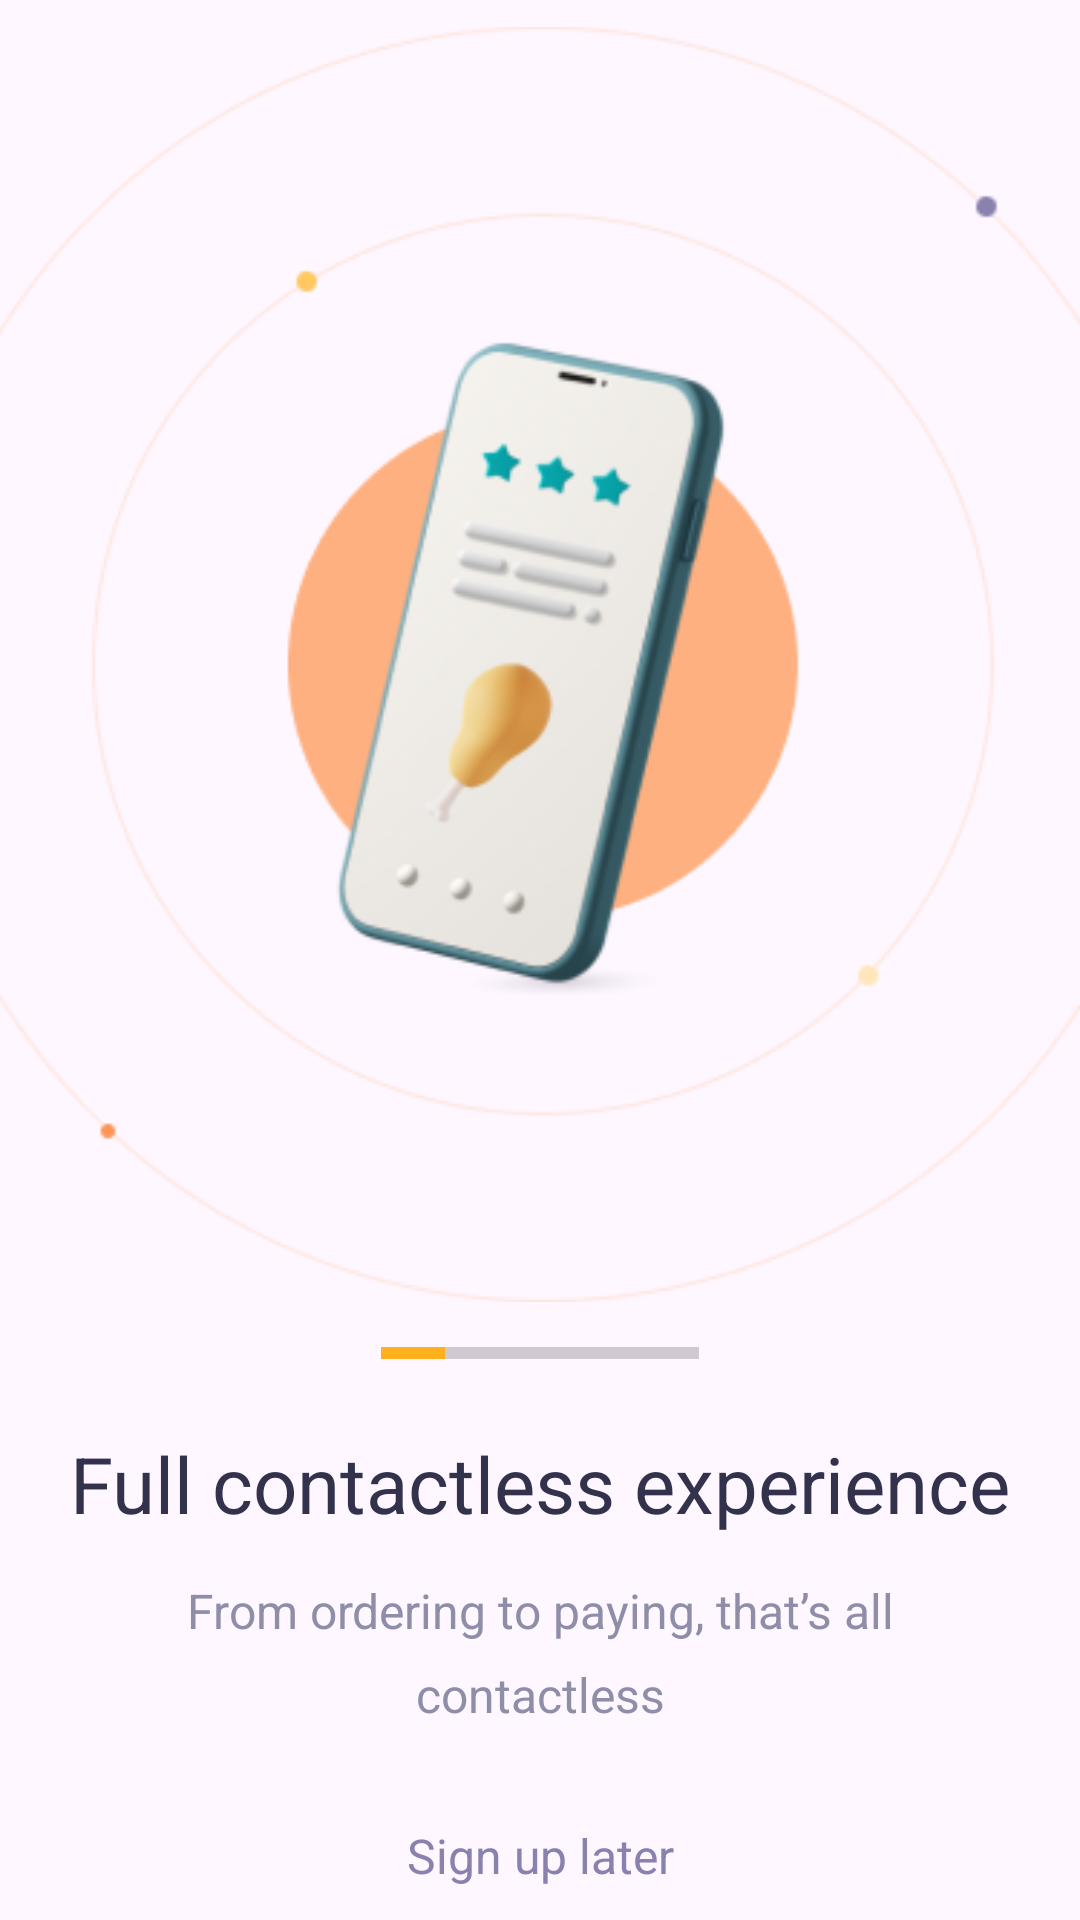

Layout XML and referenced resources for this Android screen:
<!-- AndroidManifest.xml: application theme Theme.SmartMenu -->
<!-- res/layout/fragment_on_boarding.xml -->
<?xml version="1.0" encoding="utf-8"?>
<androidx.constraintlayout.widget.ConstraintLayout xmlns:android="http://schemas.android.com/apk/res/android"
    xmlns:tools="http://schemas.android.com/tools"
    android:layout_width="match_parent"
    android:layout_height="match_parent"
    xmlns:app="http://schemas.android.com/apk/res-auto"
    tools:context=".OnBoardingFragment">

    <ImageView
        android:layout_width="wrap_content"
        android:layout_height="wrap_content"
        android:id="@+id/image"
        android:src="@drawable/bud2"
        app:layout_constraintTop_toTopOf="parent"
        app:layout_constraintLeft_toLeftOf="parent"
        app:layout_constraintRight_toRightOf="parent"/>

    <ProgressBar
        android:layout_width="match_parent"
        android:layout_height="wrap_content"
        android:id="@+id/progress"
        style="@style/Widget.AppCompat.ProgressBar.Horizontal"
        app:layout_constraintTop_toBottomOf="@id/image"
        app:layout_constraintRight_toRightOf="parent"
        app:layout_constraintLeft_toLeftOf="parent"
        android:layout_marginHorizontal="127dp"
        android:progress="20"
        android:progressTint="@color/light_orange"/>

    <TextView
        android:layout_width="match_parent"
        android:layout_height="wrap_content"
        android:id="@+id/full"
        app:layout_constraintTop_toBottomOf="@id/progress"
        android:text="@string/full_contactless_experience"
        android:textSize="26sp"
        android:textAlignment="center"
        android:textColor="@color/dark_blue"
        android:layout_marginTop="18dp"/>

    <TextView
        android:layout_width="match_parent"
        android:layout_height="wrap_content"
        android:id="@+id/from"
        android:text="@string/from_ordering_to_paying_that_s_all_contactless"
        app:layout_constraintTop_toBottomOf="@id/full"
        android:textSize="16sp"
        android:textColor="@color/light_grey"
        android:layout_marginHorizontal="48dp"
        android:textAlignment="center"
        android:lineHeight="28dp"
        android:layout_marginTop="14dp"/>

    <TextView
        android:layout_width="match_parent"
        android:layout_height="wrap_content"
        android:id="@+id/later"
        android:text="@string/sign_up_later"
        app:layout_constraintTop_toBottomOf="@id/from"
        android:layout_marginTop="32dp"
        android:textAlignment="center"
        android:textSize="16sp"
        android:textColor="@color/light_purple"/>

    <androidx.appcompat.widget.AppCompatButton
        android:layout_width="wrap_content"
        android:layout_height="wrap_content"
        android:background="@drawable/sign_button"
        app:layout_constraintTop_toBottomOf="@id/later"
        app:layout_constraintLeft_toLeftOf="parent"
        app:layout_constraintRight_toRightOf="parent"
        android:layout_marginTop="26dp"
        android:text="@string/get_started"
        android:textColor="@color/white"
        android:textSize="16sp"/>

</androidx.constraintlayout.widget.ConstraintLayout>
<!-- resources referenced by this layout -->
<resources>
  <color name="dark_blue">#32324D</color>
  <color name="light_grey">#8E8EA9</color>
  <color name="light_orange">#FFB01D</color>
  <color name="light_purple">#8981AE</color>
  <color name="white">#FFFFFFFF</color>
  <!-- drawable bud2: png bitmap (drawable, 41263 bytes) -->
  <string name="from_ordering_to_paying_that_s_all_contactless">From ordering to paying, that’s all contactless</string>
  <string name="full_contactless_experience">Full contactless experience</string>
  <string name="get_started">Get Started</string>
  <string name="sign_up_later">Sign up later</string>
  <style name="Theme.SmartMenu" parent="Base.Theme.SmartMenu" />
  <style name="Base.Theme.SmartMenu" parent="Theme.Material3.DayNight.NoActionBar">
          
          
      </style>
</resources>
